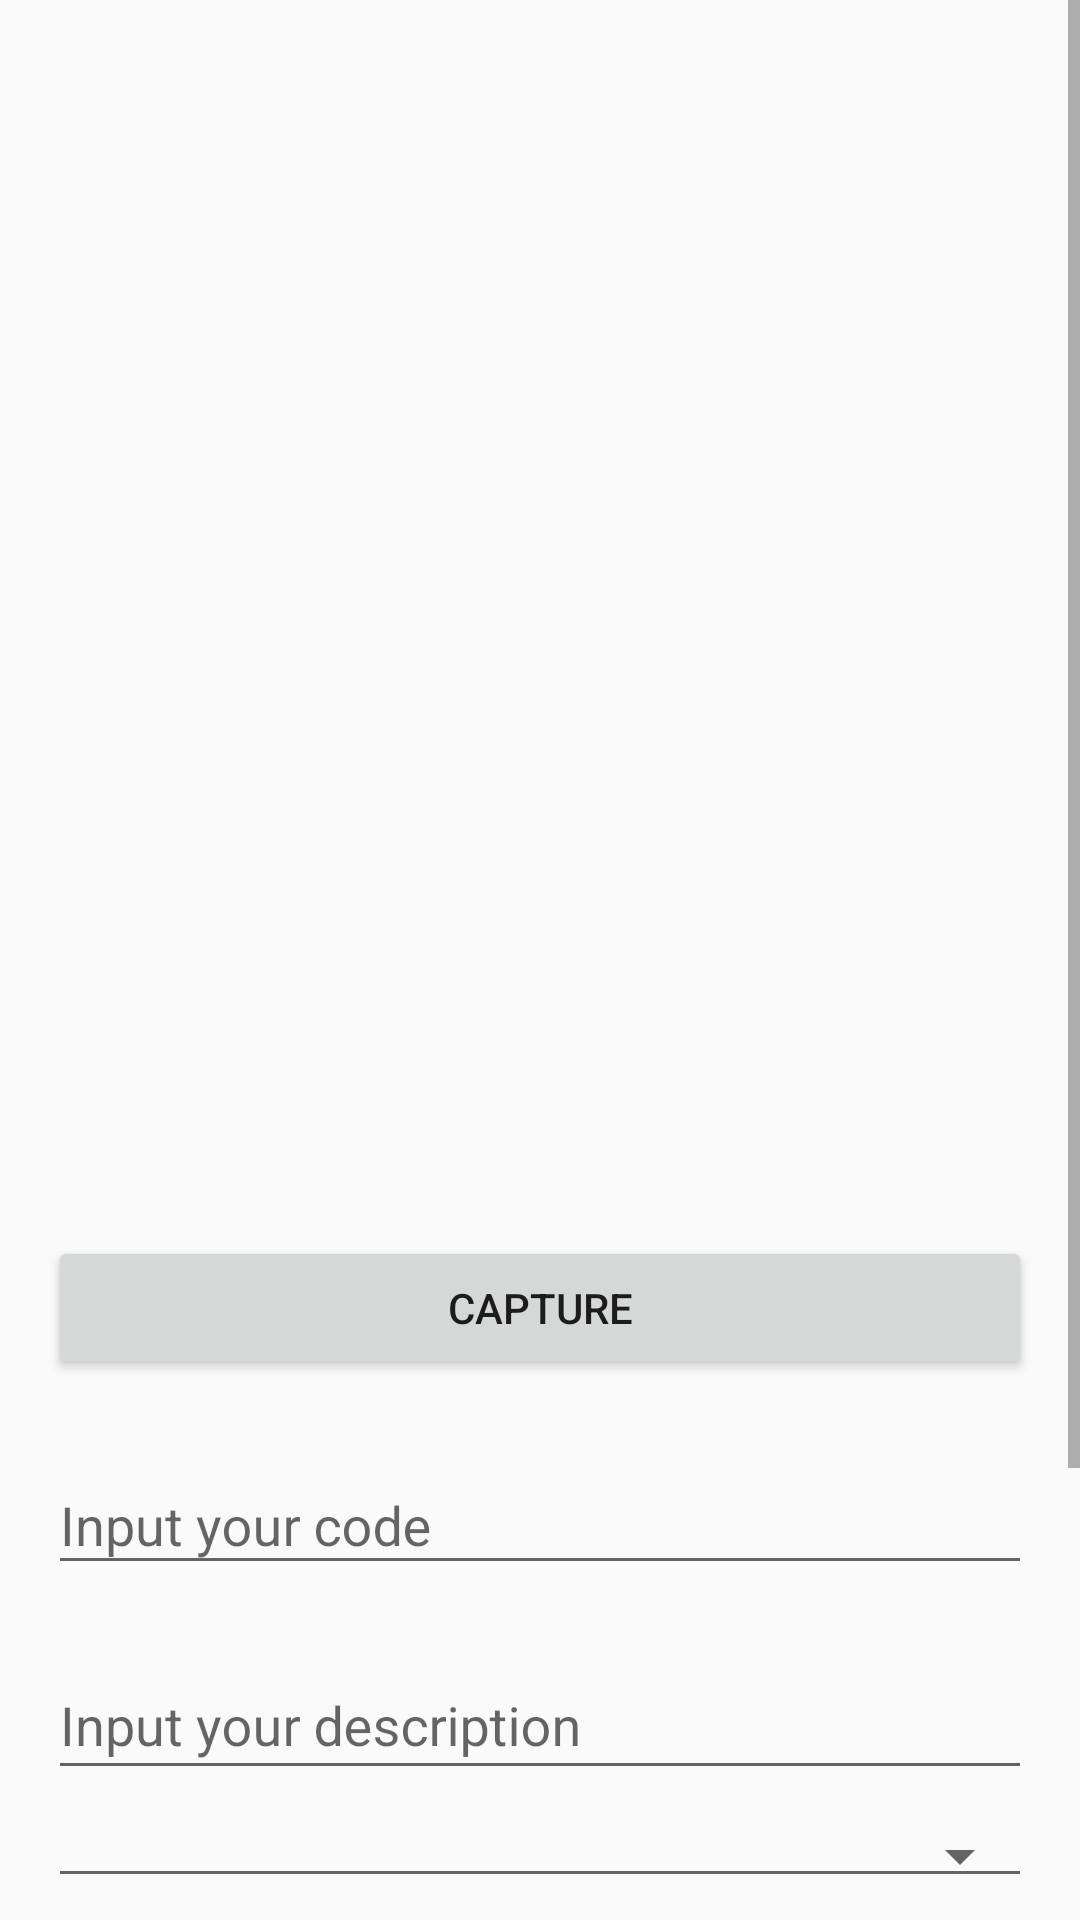

Android layout source for this screen:
<!-- AndroidManifest.xml: application theme AppTheme.NoActionBar -->
<!-- res/layout/capture_activity.xml -->
<?xml version="1.0" encoding="utf-8"?>
<ScrollView
    xmlns:android="http://schemas.android.com/apk/res/android"
    android:layout_width="match_parent"
    android:layout_height="match_parent"
    xmlns:tools="http://schemas.android.com/tools"
    tools:context=".ui.activities.CaptureActivity">

    <android.support.v7.widget.LinearLayoutCompat
        android:paddingTop="56dp"
        android:paddingRight="16dp"
        android:paddingLeft="16dp"
        android:layout_width="match_parent"
        android:layout_height="wrap_content"
        android:orientation="vertical"
        android:focusable="true"
        android:focusableInTouchMode="true">

        <android.support.v7.widget.AppCompatImageView
            android:scaleType="centerCrop"
            android:id="@+id/imagePreview"
            android:layout_width="300dp"
            android:layout_height="300dp"
            android:layout_marginBottom="24dp"
            android:layout_gravity="center_horizontal" />

        <android.support.v7.widget.RecyclerView
            android:id="@+id/recyclerView"
            android:layout_width="match_parent"
            android:layout_height="wrap_content"
            android:layout_marginBottom="24dp"/>

        
        <android.support.v7.widget.AppCompatButton
            android:id="@+id/captureBtn"
            android:drawableLeft="@drawable/baseline_photo_camera_black_24"
            android:text="@string/capture"
            android:drawableStart="@drawable/baseline_photo_camera_black_24"
            android:layout_marginTop="8dp"
            android:layout_marginBottom="8dp"
            android:layout_width="match_parent"
            android:layout_height="wrap_content" />

        
        <android.support.design.widget.TextInputLayout
            android:layout_width="match_parent"
            android:layout_height="wrap_content"
            android:layout_marginTop="8dp"
            android:layout_marginBottom="8dp">
            <android.support.design.widget.TextInputEditText
                android:id="@+id/codeEdt"
                android:layout_width="match_parent"
                android:layout_height="wrap_content"
                android:inputType="text"
                android:hint="@string/input_your_code" />
        </android.support.design.widget.TextInputLayout>

        
        <android.support.design.widget.TextInputLayout
            android:layout_width="match_parent"
            android:layout_height="wrap_content"
            android:layout_marginTop="8dp"
            android:layout_marginBottom="8dp">
            <android.support.design.widget.TextInputEditText
                android:id="@+id/descEdt"
                android:layout_width="match_parent"
                android:layout_height="wrap_content"
                android:maxLines="5"
                android:scrollHorizontally="true"
                android:gravity="top"
                android:scrollbars="vertical"
                android:inputType="textMultiLine"
                android:hint="@string/input_your_description" />
        </android.support.design.widget.TextInputLayout>

        <android.support.v7.widget.AppCompatSpinner
            android:id="@+id/foldersSpinner"
            android:spinnerMode="dialog"
            android:layout_width="match_parent"
            android:layout_height="wrap_content"
            style="@style/Widget.AppCompat.Spinner.Underlined"
            android:layout_marginBottom="8dp"/>

        <android.support.v7.widget.AppCompatSpinner
            android:visibility="gone"
            android:id="@+id/subFoldersSpinner"
            android:spinnerMode="dialog"
            android:layout_width="match_parent"
            android:layout_height="wrap_content"
            style="@style/Widget.AppCompat.Spinner.Underlined"/>

        
        <RelativeLayout
            android:layout_width="match_parent"
            android:layout_height="wrap_content"
            android:layout_marginTop="8dp"
            android:layout_marginBottom="8dp">
            <android.support.design.widget.TextInputLayout
                android:id="@+id/barCodeLayout"
                android:layout_width="match_parent"
                android:layout_height="wrap_content">
                <android.support.design.widget.TextInputEditText
                    android:id="@+id/barCodeEdt"
                    android:layout_width="match_parent"
                    android:layout_height="wrap_content"
                    android:focusable="false"
                    android:focusableInTouchMode="false"
                    android:enabled="true"
                    android:cursorVisible="false"
                    android:inputType="textPersonName"
                    android:hint="@string/click_to_scan_your_scan_the_bar_code" />
            </android.support.design.widget.TextInputLayout>
            <android.support.v7.widget.AppCompatImageView
                android:id="@+id/barCodeImageView"
                android:clickable="true"
                android:layout_width="wrap_content"
                android:layout_height="wrap_content"
                android:layout_alignBottom="@id/barCodeLayout"
                android:layout_alignTop="@id/barCodeLayout"
                android:layout_alignRight="@id/barCodeLayout"
                android:layout_alignEnd="@id/barCodeLayout"
                android:layout_marginRight="5dp"
                android:layout_marginEnd="5dp"
                android:src="@drawable/ic_barcode"
                android:focusable="true" />
        </RelativeLayout>


        <android.support.v7.widget.AppCompatButton
            android:id="@+id/saveBtn"
            android:text="@string/save"
            android:layout_marginTop="8dp"
            android:layout_marginBottom="8dp"
            android:layout_width="match_parent"
            android:layout_height="wrap_content" />

        <android.support.v7.widget.AppCompatButton
            android:id="@+id/cancelBtn"
            android:text="@string/cancel"
            android:layout_marginTop="8dp"
            android:layout_marginBottom="8dp"
            android:layout_width="match_parent"
            android:layout_height="wrap_content" />

    </android.support.v7.widget.LinearLayoutCompat>
</ScrollView>
<!-- resources referenced by this layout -->
<resources>
  <!-- drawable ic_barcode (drawable) -->
  <vector android:height="24dp" android:viewportHeight="496"
      android:viewportWidth="496" android:width="24dp" xmlns:android="http://schemas.android.com/apk/res/android">
      <path android:fillColor="#000000" android:pathData="M96,136l0,224l16,0l0,-208l16,0l0,208l16,0l0,-208l16,0l0,176l16,0l0,-176l16,0l0,176l16,0l0,-176l16,0l0,176l16,0l0,-176l16,0l0,208l16,0l0,-208l16,0l0,176l16,0l0,-176l16,0l0,176l16,0l0,-176l16,0l0,208l16,0l0,-208l16,0l0,208l16,0l0,-224z"/>
      <path android:fillColor="#000000" android:pathData="M440,88H56c-13.232,0 -24,10.768 -24,24v272c0,13.232 10.768,24 24,24h384c13.232,0 24,-10.768 24,-24V112C464,98.768 453.232,88 440,88zM448,384c0,4.416 -3.592,8 -8,8H56c-4.408,0 -8,-3.584 -8,-8V112c0,-4.408 3.592,-8 8,-8h384c4.408,0 8,3.592 8,8V384z"/>
      <path android:fillColor="#000000" android:pathData="M440,56h-48v16h48c22.056,0 40,17.944 40,40v48h16v-48C496,81.12 470.88,56 440,56z"/>
      <path android:fillColor="#000000" android:pathData="M56,56C25.12,56 0,81.12 0,112v48h16v-48c0,-22.056 17.944,-40 40,-40h48V56H56z"/>
      <path android:fillColor="#000000" android:pathData="M56,424c-22.056,0 -40,-17.944 -40,-40v-48H0v48c0,30.872 25.12,56 56,56h48v-16H56z"/>
      <path android:fillColor="#000000" android:pathData="M480,336v48c0,22.056 -17.944,40 -40,40h-48v16h48c30.88,0 56,-25.128 56,-56v-48H480z"/>
      <path android:fillColor="#000000" android:pathData="M320,344h16v16h-16z"/>
      <path android:fillColor="#000000" android:pathData="M288,344h16v16h-16z"/>
      <path android:fillColor="#000000" android:pathData="M160,344h16v16h-16z"/>
      <path android:fillColor="#000000" android:pathData="M192,344h16v16h-16z"/>
      <path android:fillColor="#000000" android:pathData="M224,344h16v16h-16z"/>
  </vector>
  <string name="cancel">Cancel</string>
  <string name="capture">Capture</string>
  <string name="click_to_scan_your_scan_the_bar_code">Barcode</string>
  <string name="input_your_code">Input your code</string>
  <string name="input_your_description">Input your description</string>
  <string name="save">Save</string>
  <style name="AppTheme.NoActionBar">
          <item name="windowActionBar">false</item>
          <item name="windowNoTitle">true</item>
          <item name="android:windowContentTransitions" tools:ignore="NewApi">true</item>
      </style>
</resources>
